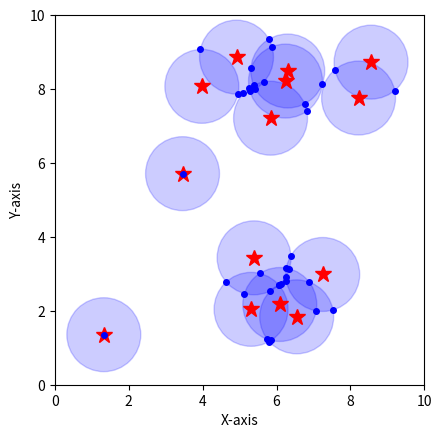

Write Python code to recreate this figure.
import random
import math 
import matplotlib.pyplot as plt

rs = 1 #sensing radius
targetsX = [] #list of targets in X coordinate
targetsY = [] #list of targets in X coordinate
targets = [] #list of targets 
tar = [] #list of targets whose disks do not intersect, denote T' in paper
ists = [] #list of intersections between disks
F = [] #sensors set
for i in range(0,14): #randomly generate 12 targets
    targetsX.append(random.uniform(1,9))
    targetsY.append(random.uniform(1,9))
    targets.append([targetsX[i], targetsY[i]])

def get_intersections(x0, y0, x1, y1): # get 2 intersections of disks
    d=math.dist([x0, y0], [x1, y1])
    a=(rs**2-rs**2+d**2)/(2*d)
    h=math.sqrt(rs**2-a**2)
    x2=x0+a*(x1-x0)/d   
    y2=y0+a*(y1-y0)/d   
    x3=x2+h*(y1-y0)/d     
    y3=y2-h*(x1-x0)/d 
    x4=x2-h*(y1-y0)/d
    y4=y2+h*(x1-x0)/d
    
    return ([x3, y3], [x4, y4])
hasIntersected = [0]*len(targets)

for i in range(len(targets)): 
    for j in range(i+1,len(targets)):
        if math.dist(targets[i], targets[j]) == 2:
            ists.append([(targetsX[i] + targetsX[j])/2, (targetsY[i] + targetsY[j])/2])
            hasIntersected[i] = 1
            hasIntersected[j] = 1
        if 0 < math.dist(targets[i], targets[j]) < 2:
            ists.append(get_intersections(targetsX[i], targetsY[i], targetsX[j], targetsY[j])[0])
            ists.append(get_intersections(targetsX[i], targetsY[i], targetsX[j], targetsY[j])[1])
            hasIntersected[i] = 1
            hasIntersected[j] = 1
istsX = []
istsY = []
for i in range(len(ists)):
    istsX.append(ists[i][0])
    istsY.append(ists[i][1])
F = ists.copy()
Fx = []
Fy = []
for i in range(len(targets)):
    if hasIntersected[i] == 0:
        F.append([targetsX[i], targetsY[i]])
for i in range(len(F)):
    Fx.append(F[i][0])
    Fy.append(F[i][1])

#finding SSCAT from F
matrix = []
for i in range(len(F)):
    listCovered = []
    for j in range(len(targets)):
        if math.dist(F[i], targets[j]) <= rs +0.0001:
            listCovered.append(1)
        else:
            listCovered.append(0)
    matrix.append(listCovered)
remainPosition = [1]*len(F)
#def findMaxLf():




fig1, ax = plt.subplots()
ax.set_xlim(0, 10)
ax.set_ylim(0, 10)
ax.set_box_aspect(1)
plt.plot(targetsX, targetsY, '*', color = 'red', markersize=12)
plt.plot(Fx, Fy, 'o', color = 'blue', markersize=4)
for i in range(len(targets)):
    ax.add_patch(plt.Circle((targetsX[i], targetsY[i]), 1, color='blue', alpha = 0.2))
plt.xlabel('X-axis')
plt.ylabel('Y-axis')
plt.show()

